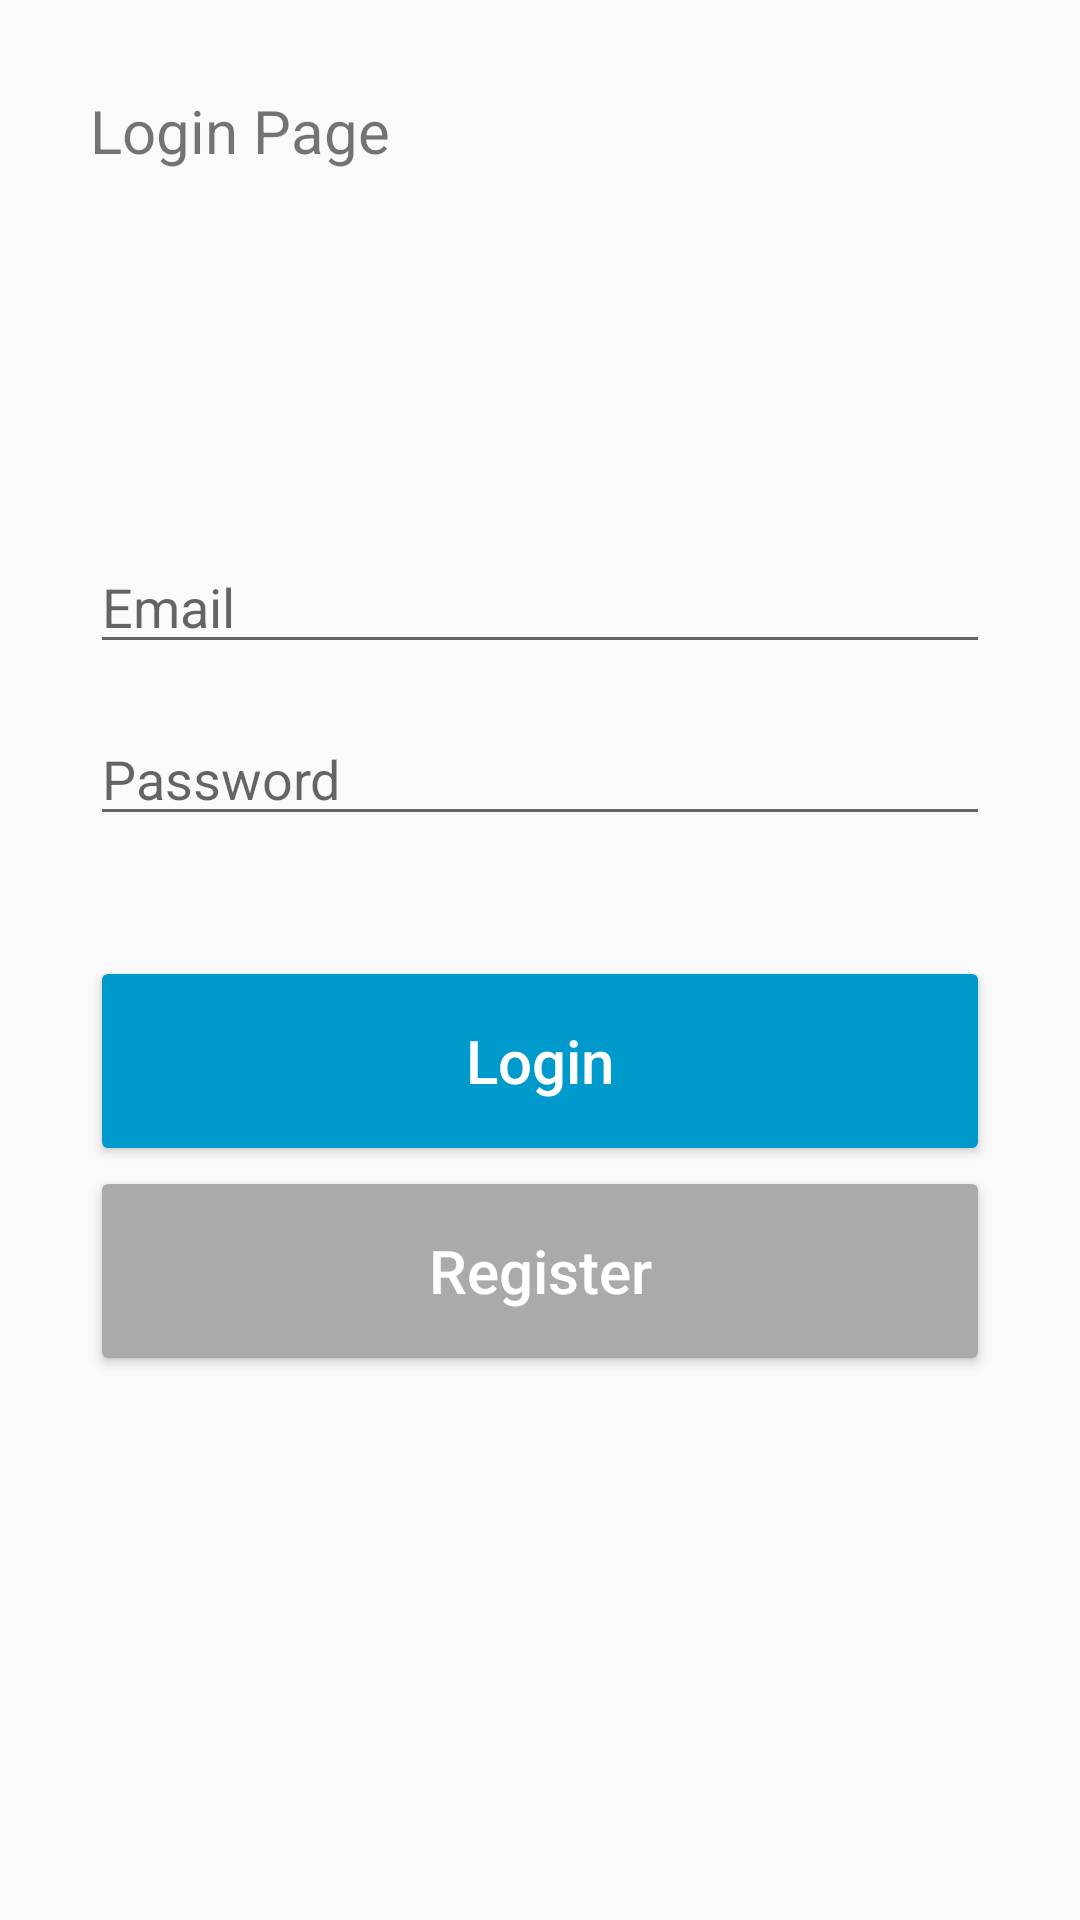

Layout XML and referenced resources for this Android screen:
<!-- AndroidManifest.xml: activity theme Theme.AppCompat.Light.NoActionBar -->
<!-- res/layout/activity_login.xml -->
<?xml version="1.0" encoding="utf-8"?>
<androidx.constraintlayout.widget.ConstraintLayout xmlns:android="http://schemas.android.com/apk/res/android"
    xmlns:app="http://schemas.android.com/apk/res-auto"
    xmlns:tools="http://schemas.android.com/tools"
    android:layout_width="match_parent"
    android:layout_height="match_parent"
    android:padding="30dp">

    <TextView
        android:layout_width="wrap_content"
        android:layout_height="wrap_content"
        android:textSize="20dp"
        android:text="Login Page"
        tools:ignore="MissingConstraints" />

    <EditText
        android:id="@+id/email_input_login"
        android:layout_width="match_parent"
        android:layout_height="wrap_content"
        android:layout_marginTop="150dp"
        android:ems="10"
        android:hint="Email"
        android:inputType="textEmailAddress"
        app:layout_constraintEnd_toEndOf="parent"
        app:layout_constraintStart_toStartOf="parent"
        app:layout_constraintTop_toTopOf="parent" />

    <EditText
        android:id="@+id/password_input_login"
        android:layout_width="match_parent"
        android:layout_height="wrap_content"
        android:layout_marginTop="16dp"
        android:ems="10"
        android:hint="Password"
        android:inputType="textPassword"
        app:layout_constraintEnd_toEndOf="parent"
        app:layout_constraintStart_toStartOf="parent"
        app:layout_constraintTop_toBottomOf="@+id/email_input_login" />

    <Button
        android:id="@+id/login_button_login"
        android:backgroundTint="@android:color/holo_blue_dark"
        android:textColor="@android:color/white"
        android:layout_width="match_parent"
        android:layout_height="70dp"
        android:layout_marginTop="40dp"
        android:text="Login"
        android:textSize="20sp"
        android:textAllCaps="false"
        app:layout_constraintEnd_toEndOf="parent"
        app:layout_constraintStart_toStartOf="parent"
        app:layout_constraintTop_toBottomOf="@+id/password_input_login" />

    <Button
        android:id="@+id/register_button_login"
        android:layout_width="match_parent"
        android:backgroundTint="@android:color/darker_gray"
        android:layout_height="70dp"
        android:textColor="@android:color/white"
        android:text="Register"
        android:textSize="20sp"
        android:textAllCaps="false"
        app:layout_constraintEnd_toEndOf="parent"
        app:layout_constraintStart_toStartOf="parent"
        app:layout_constraintTop_toBottomOf="@+id/login_button_login" />
</androidx.constraintlayout.widget.ConstraintLayout>
<!-- resources referenced by this layout -->
<resources>

</resources>
